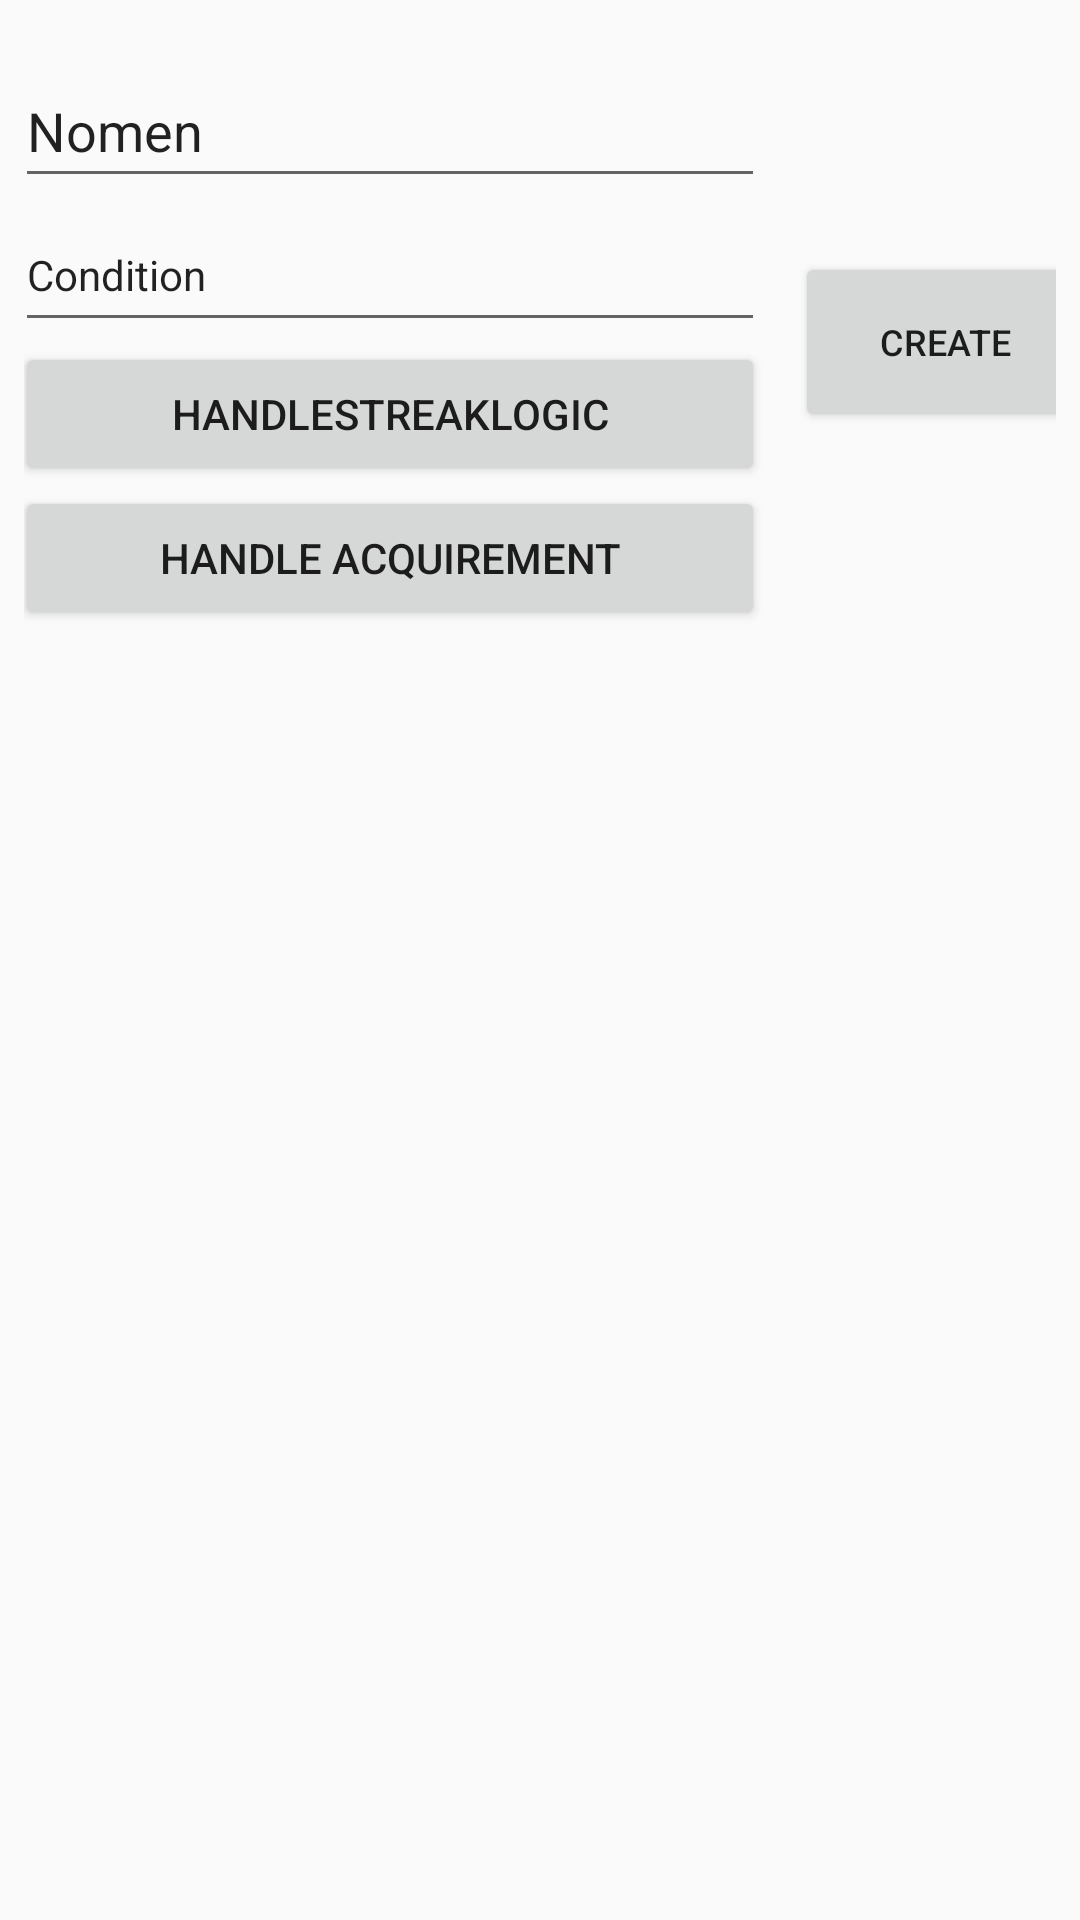

The Android layout XML behind this screen, and the referenced resources:
<!-- AndroidManifest.xml: application theme Theme.Habitua -->
<!-- res/layout/fragment_home.xml -->
<?xml version="1.0" encoding="utf-8"?>
<androidx.constraintlayout.widget.ConstraintLayout xmlns:android="http://schemas.android.com/apk/res/android"
    xmlns:app="http://schemas.android.com/apk/res-auto"
    xmlns:tools="http://schemas.android.com/tools"
    android:layout_width="match_parent"
    android:layout_height="match_parent"
    tools:context=".ui.home.HomeFragment">

    <LinearLayout
        android:layout_width="match_parent"
        android:layout_height="match_parent"
        android:orientation="vertical">

        <LinearLayout
            android:layout_width="match_parent"
            android:layout_height="wrap_content"
            android:layout_margin="8dp"
            android:gravity="bottom|center"
            android:orientation="horizontal">

            <LinearLayout
                android:layout_width="250dp"
                android:layout_height="wrap_content"
                android:layout_margin="10dp"
                android:orientation="vertical">

                <EditText
                    android:id="@+id/editTextName"
                    android:layout_width="match_parent"
                    android:layout_height="48dp"
                    android:ems="10"
                    android:inputType="text"
                    android:text="Nomen" />

                <EditText
                    android:id="@+id/editTextDescription"
                    android:layout_width="match_parent"
                    android:layout_height="48dp"
                    android:ems="10"
                    android:inputType="text"
                    android:text="Condition"
                    android:textSize="14sp" />

                <Button
                    android:id="@+id/button"
                    android:layout_width="match_parent"
                    android:layout_height="wrap_content"
                    android:text="HandleStreakLogic" />

                <Button
                    android:id="@+id/button2"
                    android:layout_width="match_parent"
                    android:layout_height="wrap_content"
                    android:text="Handle Acquirement" />
            </LinearLayout>

            <Button
                android:id="@+id/createButton"
                android:layout_width="100dp"
                android:layout_height="60dp"
                android:layout_gravity="center"
                android:gravity="center"
                android:text="Create"
                android:textSize="12sp" />

        </LinearLayout>

        <androidx.recyclerview.widget.RecyclerView
            android:id="@+id/habitContainer"
            android:layout_width="match_parent"
            android:layout_height="match_parent"
            android:layout_gravity="start|top"
            android:layout_margin="10dp"
            tools:listitem="@layout/recycler_view_item" />

    </LinearLayout>

</androidx.constraintlayout.widget.ConstraintLayout>
<!-- resources referenced by this layout -->
<resources>
  <style name="Theme.Habitua" parent="android:Theme.Material.Light.NoActionBar" />
</resources>
